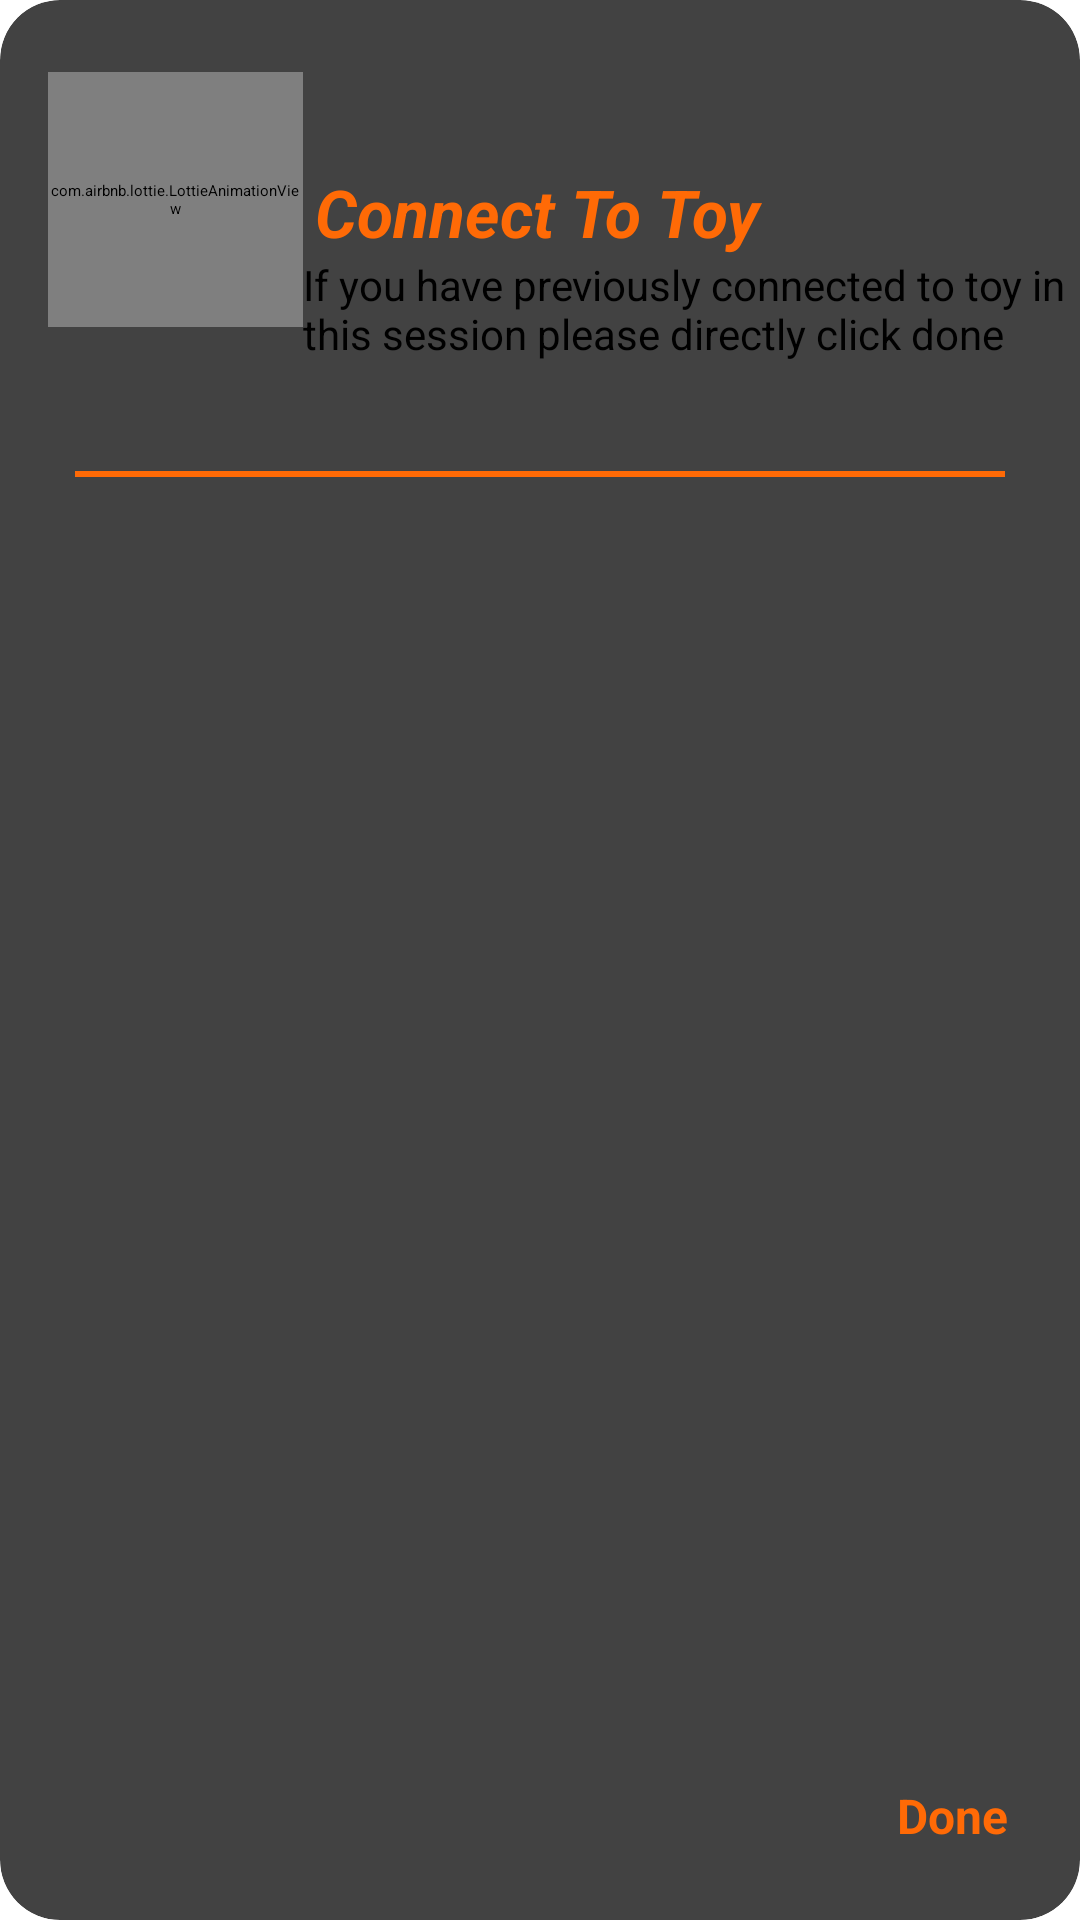

This screen was rendered from an Android layout file. Write that file and the resources it references.
<!-- AndroidManifest.xml: application theme Theme.HUGSApp -->
<!-- res/layout/connect_dialog.xml -->
<?xml version="1.0" encoding="utf-8"?>
<androidx.constraintlayout.widget.ConstraintLayout xmlns:android="http://schemas.android.com/apk/res/android"
    xmlns:tools="http://schemas.android.com/tools"
    android:layout_width="350dp"
    xmlns:app="http://schemas.android.com/apk/res-auto"
    android:layout_gravity="center"
    android:layout_height="wrap_content">


    <androidx.cardview.widget.CardView
        android:layout_width="match_parent"
        android:layout_height="match_parent"
        app:cardCornerRadius="20dp"
        >

        <androidx.constraintlayout.widget.ConstraintLayout
            android:layout_width="match_parent"
            android:layout_height="match_parent">

            <ImageView
                android:id="@+id/close"
                android:layout_width="wrap_content"
                android:layout_height="wrap_content"
                android:layout_marginTop="8dp"
                android:layout_marginEnd="8dp"
                android:padding="8dp"
                android:src="@drawable/ic_close"
                app:layout_constraintEnd_toEndOf="parent"
                app:layout_constraintTop_toTopOf="parent" />


            <com.airbnb.lottie.LottieAnimationView
                android:id="@+id/bluetoothAnimate"
                android:layout_width="85dp"
                android:layout_height="85dp"
                app:lottie_autoPlay="true"
                app:lottie_loop="true"
                android:layout_marginStart="16dp"
                android:layout_marginTop="24dp"
                app:layout_constraintStart_toStartOf="parent"
                app:layout_constraintTop_toTopOf="parent"
                app:lottie_rawRes="@raw/bluetooth" />

            <View
                android:id="@+id/line"
                android:layout_width="match_parent"
                android:layout_height="2dp"
                android:layout_marginHorizontal="25dp"
                android:layout_marginTop="48dp"
                android:background="#FF6A06"
                app:layout_constraintEnd_toEndOf="parent"
                app:layout_constraintHorizontal_bias="0.264"
                app:layout_constraintStart_toStartOf="@+id/bluetoothAnimate"
                app:layout_constraintTop_toBottomOf="@+id/bluetoothAnimate" />

            <TextView
                android:id="@+id/title"
                android:layout_width="0dp"
                android:layout_height="wrap_content"
                android:layout_marginTop="8dp"
                android:text="Connect To Toy"
                android:layout_marginStart="4dp"
                android:textAlignment="textStart"
                android:textColor="#FF6A06"
                android:textSize="22sp"
                android:textStyle="bold|italic"
                app:layout_constraintBottom_toBottomOf="@+id/bluetoothAnimate"
                app:layout_constraintEnd_toEndOf="parent"
                app:layout_constraintStart_toEndOf="@+id/bluetoothAnimate"
                app:layout_constraintTop_toTopOf="@+id/bluetoothAnimate" />
            <TextView
                android:layout_width="0dp"
                android:layout_height="wrap_content"
                android:text="If you have previously connected to toy in this session please directly click done"
                android:textColor="@color/black"
                android:textSize="14sp"
                app:layout_constraintEnd_toEndOf="parent"
                app:layout_constraintStart_toEndOf="@+id/bluetoothAnimate"
                app:layout_constraintTop_toBottomOf="@+id/title"
                />




            <androidx.recyclerview.widget.RecyclerView
                android:id="@+id/deviceList"
                android:layout_width="match_parent"
                android:layout_height="300dp"
                android:layout_marginHorizontal="8dp"
                android:layout_marginVertical="14dp"
                android:paddingHorizontal="8dp"
                android:weightSum="2"
                app:layout_constraintBottom_toTopOf="@+id/done_text"
                app:layout_constraintEnd_toEndOf="parent"
                app:layout_constraintStart_toStartOf="parent"
                app:layout_constraintTop_toBottomOf="@+id/line" />



            <TextView
                android:id="@+id/done_text"
                android:layout_width="wrap_content"
                android:layout_height="wrap_content"
                android:layout_marginEnd="16dp"
                android:layout_marginBottom="16dp"
                android:padding="8dp"
                android:text="Done"
                android:textColor="#FF6A06"
                android:textSize="16sp"
                android:textStyle="bold"
                app:layout_constraintBottom_toBottomOf="parent"
                app:layout_constraintEnd_toEndOf="parent" />


        </androidx.constraintlayout.widget.ConstraintLayout>

    </androidx.cardview.widget.CardView>

</androidx.constraintlayout.widget.ConstraintLayout>
<!-- resources referenced by this layout -->
<resources>

  <!-- not gathered from this repository: default colours our renderer supplied (Android Studio template values) -->
  <color name="black">#FF000000</color>
</resources>
